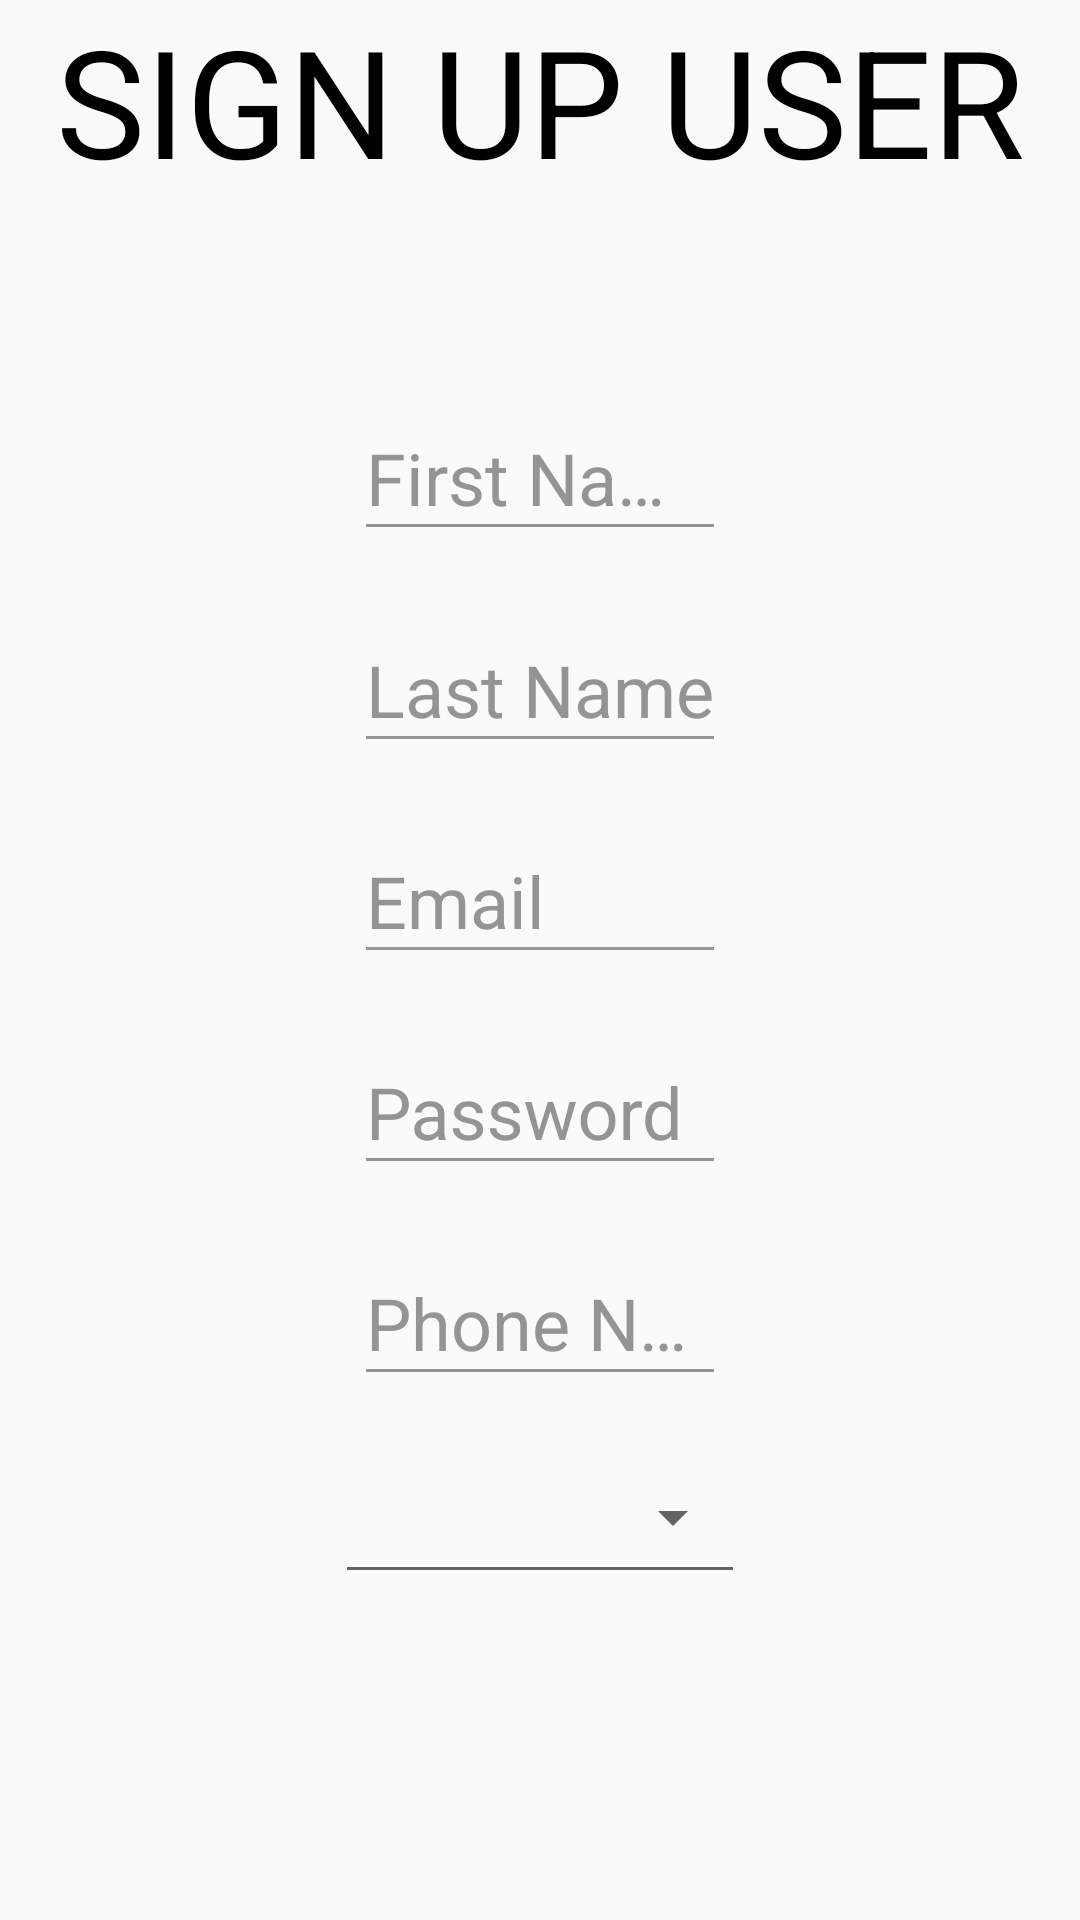

The Android layout XML behind this screen, and the referenced resources:
<!-- AndroidManifest.xml: application theme AppTheme -->
<!-- res/layout/fragment_sign_up_user.xml -->
<?xml version="1.0" encoding="utf-8"?>
<androidx.constraintlayout.widget.ConstraintLayout xmlns:android="http://schemas.android.com/apk/res/android"
    xmlns:app="http://schemas.android.com/apk/res-auto"
    xmlns:tools="http://schemas.android.com/tools"
    android:layout_width="match_parent"
    android:layout_height="match_parent"
    tools:context=".SignUpUser">

    
    <TextView
        android:id="@+id/textView"
        android:layout_width="wrap_content"
        android:layout_height="wrap_content"
        android:text="@string/sign_up_user"
        android:textColor="@color/black"
        android:textSize="50sp"
        app:fontFamily="@font/roboto_medium"
        app:layout_constraintEnd_toEndOf="parent"
        app:layout_constraintStart_toStartOf="parent"
        app:layout_constraintTop_toTopOf="parent" />

    <com.google.android.material.textfield.TextInputLayout
        android:layout_width="0dp"
        android:layout_height="wrap_content"
        android:fontFamily="@font/roboto_light"
        android:gravity="start"
        android:hint="@string/first_name"
        android:inputType="text"
        android:textColor="@color/black"
        android:textSize="24sp"
        android:layout_marginStart="10dp"
        android:layout_marginEnd="10dp"
        android:theme="@style/TextLabel"
        app:layout_constraintBottom_toTopOf="@+id/guideline5"
        app:layout_constraintEnd_toStartOf="@+id/guideline3"
        app:layout_constraintStart_toStartOf="@+id/guideline2"
        app:layout_constraintTop_toTopOf="@+id/guideline4">
    <com.google.android.material.textfield.TextInputEditText
        android:id="@+id/firstName"
        android:layout_width="match_parent"
        android:layout_height="wrap_content"
        android:inputType="text"
        />
    </com.google.android.material.textfield.TextInputLayout>

    <com.google.android.material.textfield.TextInputLayout
        android:layout_width="0dp"
        android:layout_height="wrap_content"
        android:fontFamily="@font/roboto_light"
        android:gravity="start"
        android:hint="@string/last_name"
        android:inputType="text"
        android:textColor="@color/black"
        android:textSize="24sp"
        android:layout_marginStart="10dp"
        android:layout_marginEnd="10dp"
        android:theme="@style/TextLabel"
        app:layout_constraintBottom_toTopOf="@+id/guideline7"
        app:layout_constraintEnd_toStartOf="@+id/guideline3"
        app:layout_constraintStart_toStartOf="@+id/guideline2"
        app:layout_constraintTop_toTopOf="@+id/guideline6">
        <com.google.android.material.textfield.TextInputEditText
            android:id="@+id/lastName"
            android:layout_width="match_parent"
            android:layout_height="wrap_content"
            android:inputType="text"
            />
    </com.google.android.material.textfield.TextInputLayout>

    <com.google.android.material.textfield.TextInputLayout
        android:layout_width="0dp"
        android:layout_height="wrap_content"
        android:fontFamily="@font/roboto_light"
        android:gravity="start"
        android:hint="@string/email"
        android:inputType="text"
        android:textColor="@color/black"
        android:textSize="24sp"
        android:layout_marginStart="10dp"
        android:layout_marginEnd="10dp"
        android:theme="@style/TextLabel"
        app:layout_constraintBottom_toTopOf="@+id/guideline9"
        app:layout_constraintEnd_toStartOf="@+id/guideline3"
        app:layout_constraintStart_toStartOf="@+id/guideline2"
        app:layout_constraintTop_toTopOf="@+id/guideline8">
        <com.google.android.material.textfield.TextInputEditText
            android:id="@+id/email"
            android:layout_width="match_parent"
            android:layout_height="wrap_content"
            android:inputType="textEmailAddress"
            />
    </com.google.android.material.textfield.TextInputLayout>

    <com.google.android.material.textfield.TextInputLayout
        android:layout_width="0dp"
        android:layout_height="wrap_content"
        android:fontFamily="@font/roboto_light"
        android:gravity="start"
        android:hint="@string/password"
        android:inputType="text"
        android:textColor="@color/black"
        android:textSize="24sp"
        android:layout_marginStart="10dp"
        android:layout_marginEnd="10dp"
        android:theme="@style/TextLabel"
        app:layout_constraintBottom_toTopOf="@+id/guideline11"
        app:layout_constraintEnd_toStartOf="@+id/guideline3"
        app:layout_constraintStart_toStartOf="@+id/guideline2"
        app:layout_constraintTop_toTopOf="@+id/guideline10">
        <com.google.android.material.textfield.TextInputEditText
            android:id="@+id/password"
            android:layout_width="match_parent"
            android:layout_height="wrap_content"
            android:inputType="textPassword"
            />
    </com.google.android.material.textfield.TextInputLayout>

    <Spinner
        android:id="@+id/userType"
        style="@style/Widget.AppCompat.Spinner.Underlined"
        android:layout_width="0dp"
        android:layout_height="0dp"
        android:spinnerMode="dropdown"
        android:textColor="@color/appGrey"
        android:textSize="24sp"
        app:fontFamily="@font/roboto_medium"
        app:layout_constraintBottom_toTopOf="@+id/guideline15"
        app:layout_constraintEnd_toStartOf="@+id/guideline121"
        app:layout_constraintStart_toStartOf="@+id/guideline120"
        app:layout_constraintTop_toTopOf="@+id/guideline14" />

    <com.google.android.material.textfield.TextInputLayout
        android:layout_width="0dp"
        android:layout_height="wrap_content"
        android:fontFamily="@font/roboto_light"
        android:gravity="start"
        android:hint="@string/phone_number"
        android:inputType="text"
        android:textColor="@color/black"
        android:textSize="24sp"
        android:layout_marginStart="10dp"
        android:layout_marginEnd="10dp"
        android:theme="@style/TextLabel"
        app:layout_constraintBottom_toTopOf="@+id/guideline13"
        app:layout_constraintEnd_toStartOf="@+id/guideline3"
        app:layout_constraintStart_toStartOf="@+id/guideline2"
        app:layout_constraintTop_toTopOf="@+id/guideline12" >
        <com.google.android.material.textfield.TextInputEditText
            android:id="@+id/phoneNumber"
            android:layout_width="match_parent"
            android:layout_height="wrap_content"
            />
    </com.google.android.material.textfield.TextInputLayout>

    <Button
        android:layout_width="0dp"
        android:layout_height="wrap_content"
        android:background="@drawable/button_shadow"
        android:fontFamily="@font/roboto_regular"
        android:padding="20dp"
        android:id="@+id/register"
        android:text="@string/register"
        android:textColor="@color/colorBackground"
        android:textSize="20sp"
        android:textAllCaps="false"
        android:layout_marginTop="50dp"
        android:layout_marginStart="100dp"
        android:layout_marginEnd="100dp"
        app:layout_constraintEnd_toStartOf="@+id/guideline3"
        app:layout_constraintStart_toStartOf="@+id/guideline2"
        app:layout_constraintTop_toTopOf="@+id/guideline15" />

    <androidx.constraintlayout.widget.Guideline
        android:id="@+id/guideline2"
        android:layout_width="wrap_content"
        android:layout_height="wrap_content"
        android:orientation="vertical"
        app:layout_constraintGuide_percent="0.3" />

    <androidx.constraintlayout.widget.Guideline
        android:id="@+id/guideline120"
        android:layout_width="wrap_content"
        android:layout_height="wrap_content"
        android:orientation="vertical"
        app:layout_constraintGuide_percent="0.31" />

    <androidx.constraintlayout.widget.Guideline
        android:id="@+id/guideline3"
        android:layout_width="wrap_content"
        android:layout_height="wrap_content"
        android:orientation="vertical"
        app:layout_constraintGuide_percent="0.7" />

    <androidx.constraintlayout.widget.Guideline
        android:id="@+id/guideline121"
        android:layout_width="wrap_content"
        android:layout_height="wrap_content"
        android:orientation="vertical"
        app:layout_constraintGuide_percent="0.69" />

    <androidx.constraintlayout.widget.Guideline
        android:id="@+id/guideline4"
        android:layout_width="wrap_content"
        android:layout_height="wrap_content"
        android:orientation="horizontal"
        app:layout_constraintGuide_percent="0.2" />

    <androidx.constraintlayout.widget.Guideline
        android:id="@+id/guideline5"
        android:layout_width="wrap_content"
        android:layout_height="wrap_content"
        android:orientation="horizontal"
        app:layout_constraintGuide_percent="0.28" />

    <androidx.constraintlayout.widget.Guideline
        android:id="@+id/guideline6"
        android:layout_width="wrap_content"
        android:layout_height="wrap_content"
        android:orientation="horizontal"
        app:layout_constraintGuide_percent="0.31" />

    <androidx.constraintlayout.widget.Guideline
        android:id="@+id/guideline7"
        android:layout_width="wrap_content"
        android:layout_height="wrap_content"
        android:orientation="horizontal"
        app:layout_constraintGuide_percent="0.39" />

    <androidx.constraintlayout.widget.Guideline
        android:id="@+id/guideline8"
        android:layout_width="wrap_content"
        android:layout_height="wrap_content"
        android:orientation="horizontal"
        app:layout_constraintGuide_percent="0.42" />

    <androidx.constraintlayout.widget.Guideline
        android:id="@+id/guideline9"
        android:layout_width="wrap_content"
        android:layout_height="wrap_content"
        android:orientation="horizontal"
        app:layout_constraintGuide_percent="0.5" />

    <androidx.constraintlayout.widget.Guideline
        android:id="@+id/guideline10"
        android:layout_width="wrap_content"
        android:layout_height="wrap_content"
        android:orientation="horizontal"
        app:layout_constraintGuide_percent="0.53" />

    <androidx.constraintlayout.widget.Guideline
        android:id="@+id/guideline11"
        android:layout_width="wrap_content"
        android:layout_height="wrap_content"
        android:orientation="horizontal"
        app:layout_constraintGuide_percent="0.61" />

    <androidx.constraintlayout.widget.Guideline
        android:id="@+id/guideline12"
        android:layout_width="wrap_content"
        android:layout_height="wrap_content"
        android:orientation="horizontal"
        app:layout_constraintGuide_percent="0.64" />

    <androidx.constraintlayout.widget.Guideline
        android:id="@+id/guideline13"
        android:layout_width="wrap_content"
        android:layout_height="wrap_content"
        android:orientation="horizontal"
        app:layout_constraintGuide_percent="0.72" />

    <androidx.constraintlayout.widget.Guideline
        android:id="@+id/guideline14"
        android:layout_width="wrap_content"
        android:layout_height="wrap_content"
        android:orientation="horizontal"
        app:layout_constraintGuide_percent="0.75" />

    <androidx.constraintlayout.widget.Guideline
        android:id="@+id/guideline15"
        android:layout_width="wrap_content"
        android:layout_height="wrap_content"
        android:orientation="horizontal"
        app:layout_constraintGuide_percent="0.83" />


</androidx.constraintlayout.widget.ConstraintLayout>
<!-- resources referenced by this layout -->
<resources>
  <color name="appGrey">#707070</color>
  <color name="black">#000</color>
  <color name="colorBackground">#FFFFFF</color>
  <!-- drawable button_shadow (drawable) -->
  <?xml version="1.0" encoding="utf-8"?>
  <selector xmlns:android="http://schemas.android.com/apk/res/android" >
      <item>
          <shape android:shape="rectangle"  >
              <corners android:radius="15dp" />
              <solid android:color="@color/colorPrimary"/>
          </shape>
      </item>
      <item>
          <shape android:shape="rectangle"  >
              <corners android:radius="10dp" />
              <solid android:color="@color/colorPrimary"/>
          </shape>
      </item>
      <item >
          <shape android:shape="oval"  >
              <corners android:radius="10dip" />
              <solid android:color="@color/colorPrimary"/>
          </shape>
      </item>
  </selector>
  <string name="email">Email</string>
  <string name="first_name">First Name</string>
  <string name="last_name">Last Name</string>
  <string name="password">Password</string>
  <string name="phone_number">Phone Number</string>
  <string name="register">Register</string>
  <string name="sign_up_user">SIGN UP USER</string>
  <style name="TextLabel" parent="TextAppearance.AppCompat">
          
          <item name="android:textColorHint">@color/colorPrimaryDark</item>
          <item name="colorAccent">@color/black</item>
          <item name="android:textSize">24sp</item>
          <item name="colorControlNormal">@color/colorPrimaryDark</item>
          <item name="colorControlActivated">@color/colorPrimaryDark</item>
      </style>
  <style name="AppTheme" parent="Theme.AppCompat.Light.DarkActionBar">
          
          <item name="colorPrimary">@color/colorPrimary</item>
          <item name="colorPrimaryDark">@color/colorPrimaryDark</item>
          <item name="colorAccent">@color/colorBackground</item>
      </style>
  <color name="colorPrimary">#C12D2D</color>
  <color name="colorPrimaryDark">#949496</color>
</resources>
